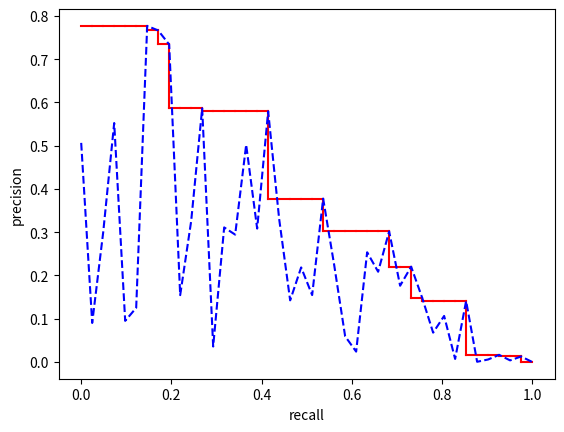

This figure's Python source:
import numpy as np
import matplotlib.pyplot as plt

#just a dummy sample
recall=np.linspace(0.0,1.0,num=42)
precision=np.random.rand(42)*(1.-recall)
precision2=precision.copy()
i=recall.shape[0]-2

# interpolation...
while i>=0:
    if precision[i+1]>precision[i]:
        precision[i]=precision[i+1]
    i=i-1

# plotting...
fig, ax = plt.subplots()
for i in range(recall.shape[0]-1):
    ax.plot((recall[i],recall[i]),(precision[i],precision[i+1]),'k-',label='',color='red') #vertical
    ax.plot((recall[i],recall[i+1]),(precision[i+1],precision[i+1]),'k-',label='',color='red') #horizontal

ax.plot(recall,precision2,'k--',color='blue')
#ax.legend()
ax.set_xlabel("recall")
ax.set_ylabel("precision")
plt.savefig('fig.jpg')
fig.show()
input()